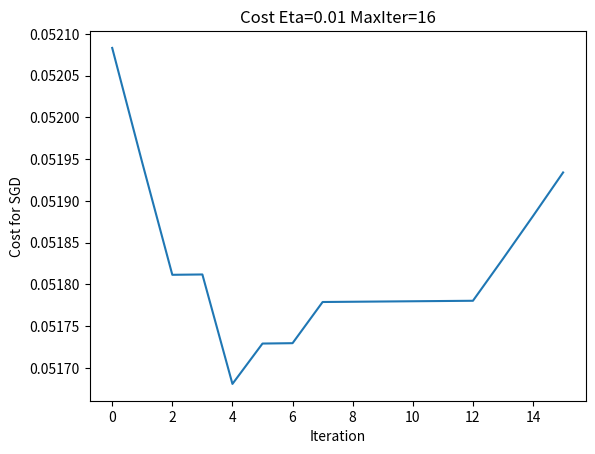

Reproduce this figure in Python.
import numpy as np
import matplotlib.pyplot as plt
import random

#Create data
x=np.array([0.,0.5,1.])
y_exact=np.array([0.,1.,1.])

#Intiliase W and b
W=0.5
b=0.5

#Set other constants
N=3
eta=0.01
MaxIter=16

#Initialise approximation
F=W * x + b

#Functions
def cost():
    return (1/N) * np.sum( 0.5* (y_exact - F)**2 )
#Partial derivates of cost
def cost_W(k):
    return (1/N) * np.sum( x[k]*(W*x[k]- y_exact[k] +b) )
def cost_b(k):
    return (1/N) * np.sum( W*x[k] - y_exact[k] + b )

#Cost_vec
cost_vec=np.empty(MaxIter)
j=np.arange(0,MaxIter,1)
w_vec=np.empty(MaxIter)
b_vec=np.empty(MaxIter)

#Peform stochastic gradient descent
for i in range(0,MaxIter):
    #Pick random index
    k=random.randint(0, (N-1))
    w_vec[i]=W
    b_vec[i]=b
    #Forward pass
    F=W*x+b
    #Alter weights and biases
    W= W - eta * cost_W(k)
    b= b - eta * cost_b(k)
    #Calculate newcost
    newcost=cost()
    cost_vec[i]=newcost

    #print(newcost)

plt.plot(j,cost_vec)
plt.title(f'Cost Eta={eta} MaxIter={MaxIter}')
plt.xlabel('Iteration')
plt.ylabel('Cost for SGD')
plt.show()

for i in range(0,MaxIter):
    print(f'{w_vec[i]} & {b_vec[i]} & {cost_vec[i]}')